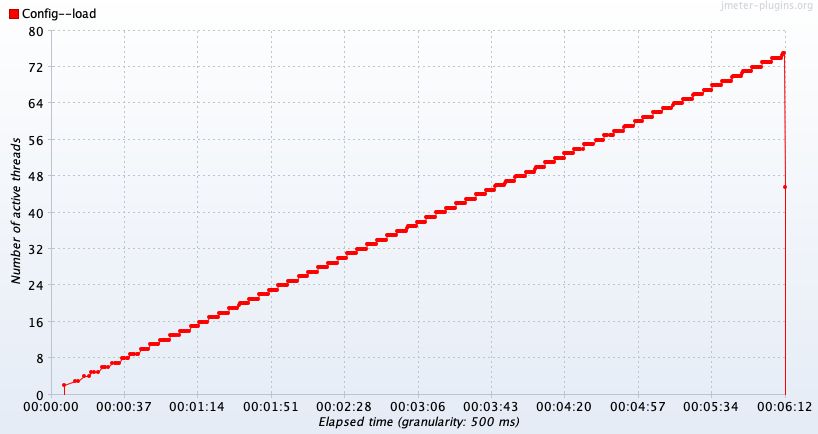

The data file committed next to this chart (first rows):
Elapsed time; Config--load
15:39:57,0; 2.0
15:40:02,500; 3.0
15:40:04,0; 3.0
15:40:07,0; 4.0
15:40:09,500; 4.0
15:40:10,500; 5.0
15:40:12,0; 5.0
15:40:14,0; 5.0
15:40:16,0; 6.0
15:40:17,0; 6.0
15:40:17,500; 6.0
15:40:19,0; 6.0
15:40:21,0; 7.0
15:40:22,500; 7.0
15:40:23,0; 7.0
15:40:24,0; 7.0
15:40:24,500; 7.0
15:40:26,0; 8.0
15:40:27,0; 8.0
15:40:27,500; 8.0
15:40:29,0; 8.0
15:40:29,500; 8.0
15:40:30,500; 9.0
15:40:31,0; 9.0
15:40:32,0; 9.0
15:40:32,500; 9.0
15:40:34,0; 9.0
15:40:34,500; 9.0
15:40:36,0; 10.0
15:40:36,500; 10.0
15:40:37,0; 10.0
15:40:37,500; 10.0
15:40:38,0; 10.0
15:40:39,0; 10.0
15:40:39,500; 10.0
15:40:40,500; 11.0
15:40:41,0; 11.0
15:40:42,0; 11.0
15:40:42,500; 11.0
15:40:43,0; 11.0
15:40:44,0; 11.0
15:40:44,500; 11.0
15:40:45,500; 12.0
15:40:46,500; 12.0
15:40:47,0; 12.0
15:40:47,500; 12.0
15:40:48,0; 12.0
15:40:49,0; 12.0
15:40:49,500; 12.0
15:40:50,0; 12.0
15:40:50,500; 13.0
15:40:51,500; 13.0
15:40:52,0; 13.0
15:40:52,500; 13.0
15:40:53,0; 13.0
15:40:54,0; 13.0
15:40:55,0; 13.0
15:40:55,500; 14.0
15:40:56,0; 14.0
15:40:56,500; 14.0
... 579 more rows
